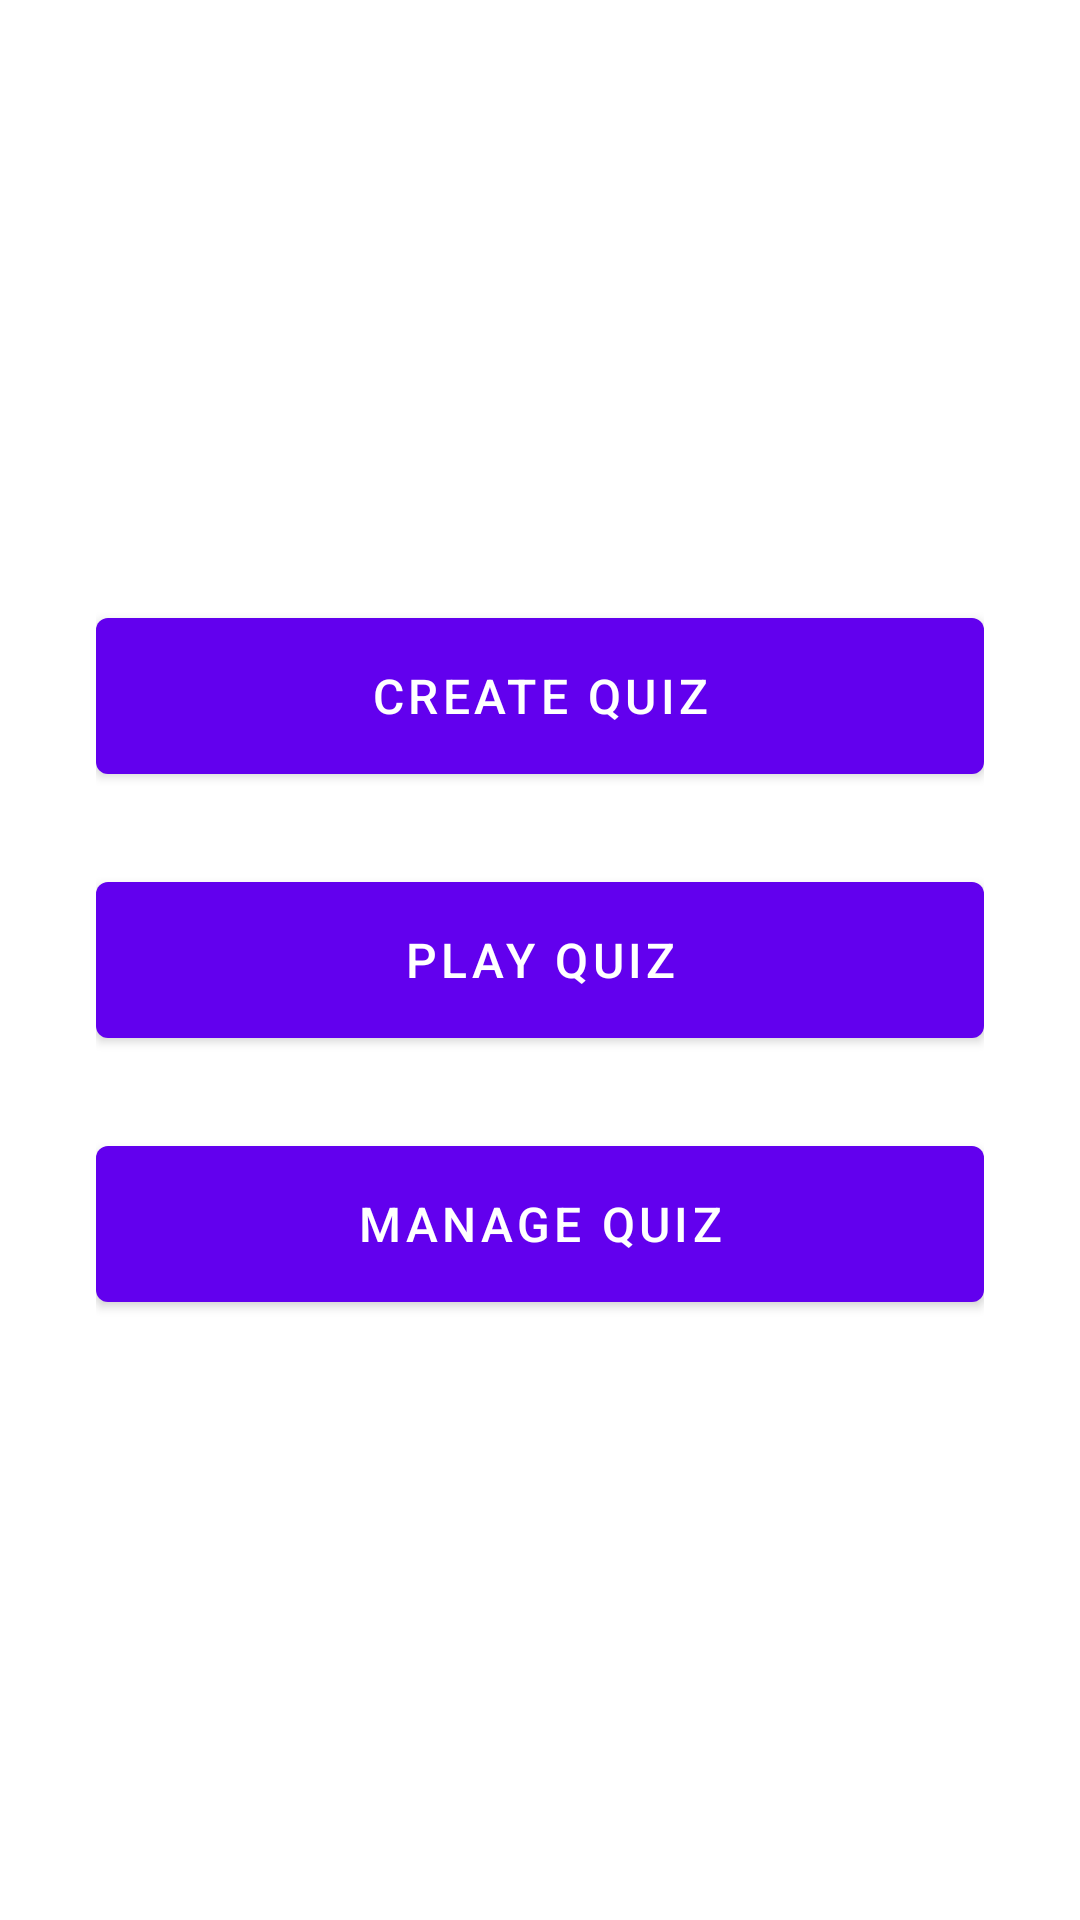

Produce the Android XML layout that renders to this screen, including the resource entries it uses.
<!-- AndroidManifest.xml: application theme Theme.LocalQuizMaker -->
<!-- res/layout/activity_main.xml -->
<?xml version="1.0" encoding="utf-8"?>
<LinearLayout xmlns:android="http://schemas.android.com/apk/res/android"
    xmlns:app="http://schemas.android.com/apk/res-auto"
    android:layout_width="match_parent"
    android:layout_height="match_parent"
    android:orientation="vertical"
    android:gravity="center"
    android:padding="32dp">

    <com.google.android.material.button.MaterialButton
        android:id="@+id/btnCreateQuiz"
        android:layout_width="match_parent"
        android:layout_height="64dp"
        android:text="Create Quiz"
        android:textSize="16sp"
        style="@style/Widget.MaterialComponents.Button"
        android:layout_marginBottom="24dp" />

    <com.google.android.material.button.MaterialButton
        android:id="@+id/btnPlayQuiz"
        android:layout_width="match_parent"
        android:layout_height="64dp"
        android:text="Play Quiz"
        android:textSize="16sp"
        style="@style/Widget.MaterialComponents.Button"
        android:layout_marginBottom="24dp" />

    <com.google.android.material.button.MaterialButton
        android:id="@+id/btnManageQuiz"
        android:layout_width="match_parent"
        android:layout_height="64dp"
        android:text="Manage Quiz"
        android:textSize="16sp"
        style="@style/Widget.MaterialComponents.Button" />

</LinearLayout>
<!-- resources referenced by this layout -->
<resources>
  <style name="Theme.LocalQuizMaker" parent="Theme.MaterialComponents.DayNight.DarkActionBar">
          
          <item name="colorPrimary">@color/purple_500</item>
          <item name="colorPrimaryVariant">@color/purple_700</item>
          <item name="colorOnPrimary">@color/white</item>
          
          <item name="colorSecondary">@color/teal_200</item>
          <item name="colorSecondaryVariant">@color/teal_700</item>
          <item name="colorOnSecondary">@color/black</item>
          
          <item name="android:statusBarColor">?attr/colorPrimaryVariant</item>
          
      </style>
  <!-- not gathered from this repository: default colours our renderer supplied (Android Studio template values) -->
  <color name="purple_500">#FF6200EE</color>
  <color name="purple_700">#FF3700B3</color>
  <color name="teal_200">#FF03DAC5</color>
  <color name="teal_700">#FF018786</color>
  <color name="black">#FF000000</color>
  <color name="white">#FFFFFFFF</color>
</resources>
